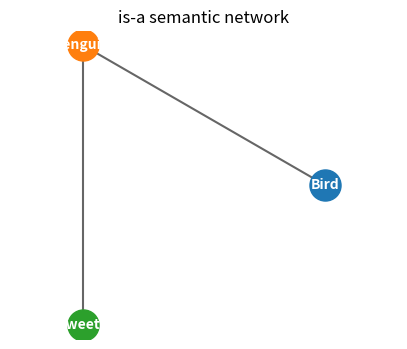
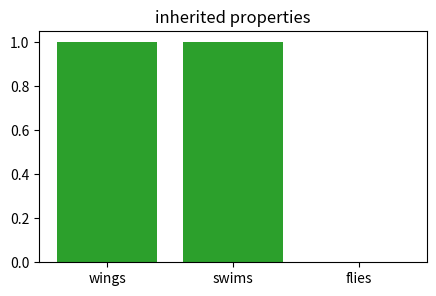
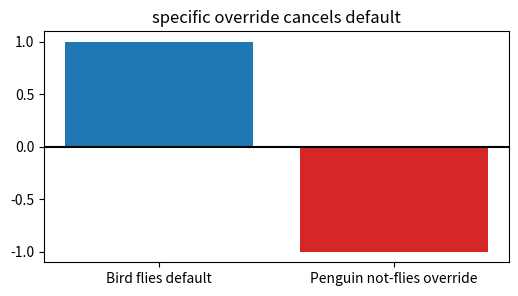
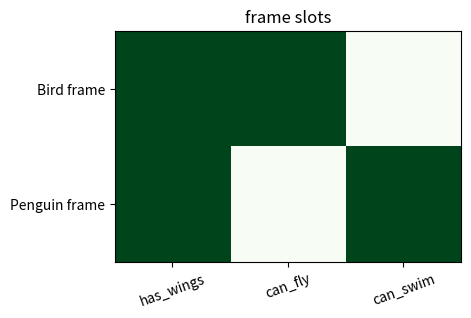
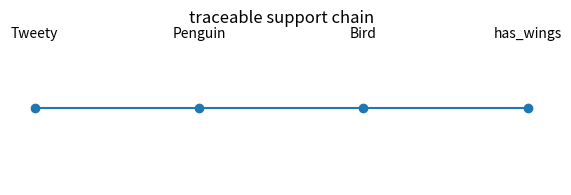

The matplotlib source for these figures, in order:
import numpy as np, matplotlib.pyplot as plt, math, itertools
np.random.seed(0)
def truth_rows(names):
    return [dict(zip(names, vals)) for vals in itertools.product([False, True], repeat=len(names))]
def draw_graph(nodes, edges, title='graph'):
    angles=np.linspace(0, 2*np.pi, len(nodes), endpoint=False)
    pos={n:(np.cos(a), np.sin(a)) for n,a in zip(nodes, angles)}
    plt.figure(figsize=(5,4))
    for a,b in edges:
        xa,ya=pos[a]; xb,yb=pos[b]; plt.plot([xa,xb],[ya,yb], 'k-', alpha=.6)
    for n,(x,y) in pos.items():
        plt.scatter([x],[y], s=500, zorder=3); plt.text(x,y,n,ha='center',va='center',color='white',weight='bold')
    plt.axis('equal'); plt.axis('off'); plt.title(title)
    return pos
print('setup ok')

# 1) semantic network: edges carry the meaning we can reason over
nodes=['Bird','Penguin','Tweety']; edges=[('Penguin','Bird'),('Tweety','Penguin')]
draw_graph(nodes,edges,'is-a semantic network')
assert len(edges)==2

# 2) inheritance: Tweety inherits wings through Penguin -> Bird
props={'Bird':{'wings'},'Penguin':{'swims'},'Tweety':set()}; chain=['Tweety','Penguin','Bird']
inherited=set().union(*(props[c] for c in chain))
plt.figure(figsize=(5,3)); plt.bar(['wings','swims','flies'], [p in inherited for p in ['wings','swims','flies']], color='tab:green'); plt.title('inherited properties')
assert inherited=={'wings','swims'}

# 3) defaults can be overridden by a more specific fact
score={'Bird flies default':1,'Penguin not-flies override':-1}; total=sum(score.values())
plt.figure(figsize=(6,3)); plt.bar(score.keys(), score.values(), color=['tab:blue','tab:red']); plt.axhline(0,c='k'); plt.title('specific override cancels default')
assert total==0

# 4) frame slots: missing values are filled from the class frame
slots=['has_wings','can_fly','can_swim']; bird=[1,1,0]; penguin=[1,0,1]
plt.figure(figsize=(6,3)); plt.imshow([bird,penguin],cmap='Greens',vmin=0,vmax=1); plt.yticks([0,1],['Bird frame','Penguin frame']); plt.xticks(range(3),slots,rotation=20); plt.title('frame slots')
assert penguin[1]==0 and penguin[2]==1

# 5) explanation path: answer comes with a chain of support
path=['Tweety','Penguin','Bird','has_wings']; plt.figure(figsize=(7,2)); plt.plot(range(len(path)), [0]*len(path), '-o')
for i,p in enumerate(path): plt.text(i,0.05,p,ha='center'); plt.axis('off'); plt.title('traceable support chain')
assert path[-1]=='has_wings' and len(path)==4
